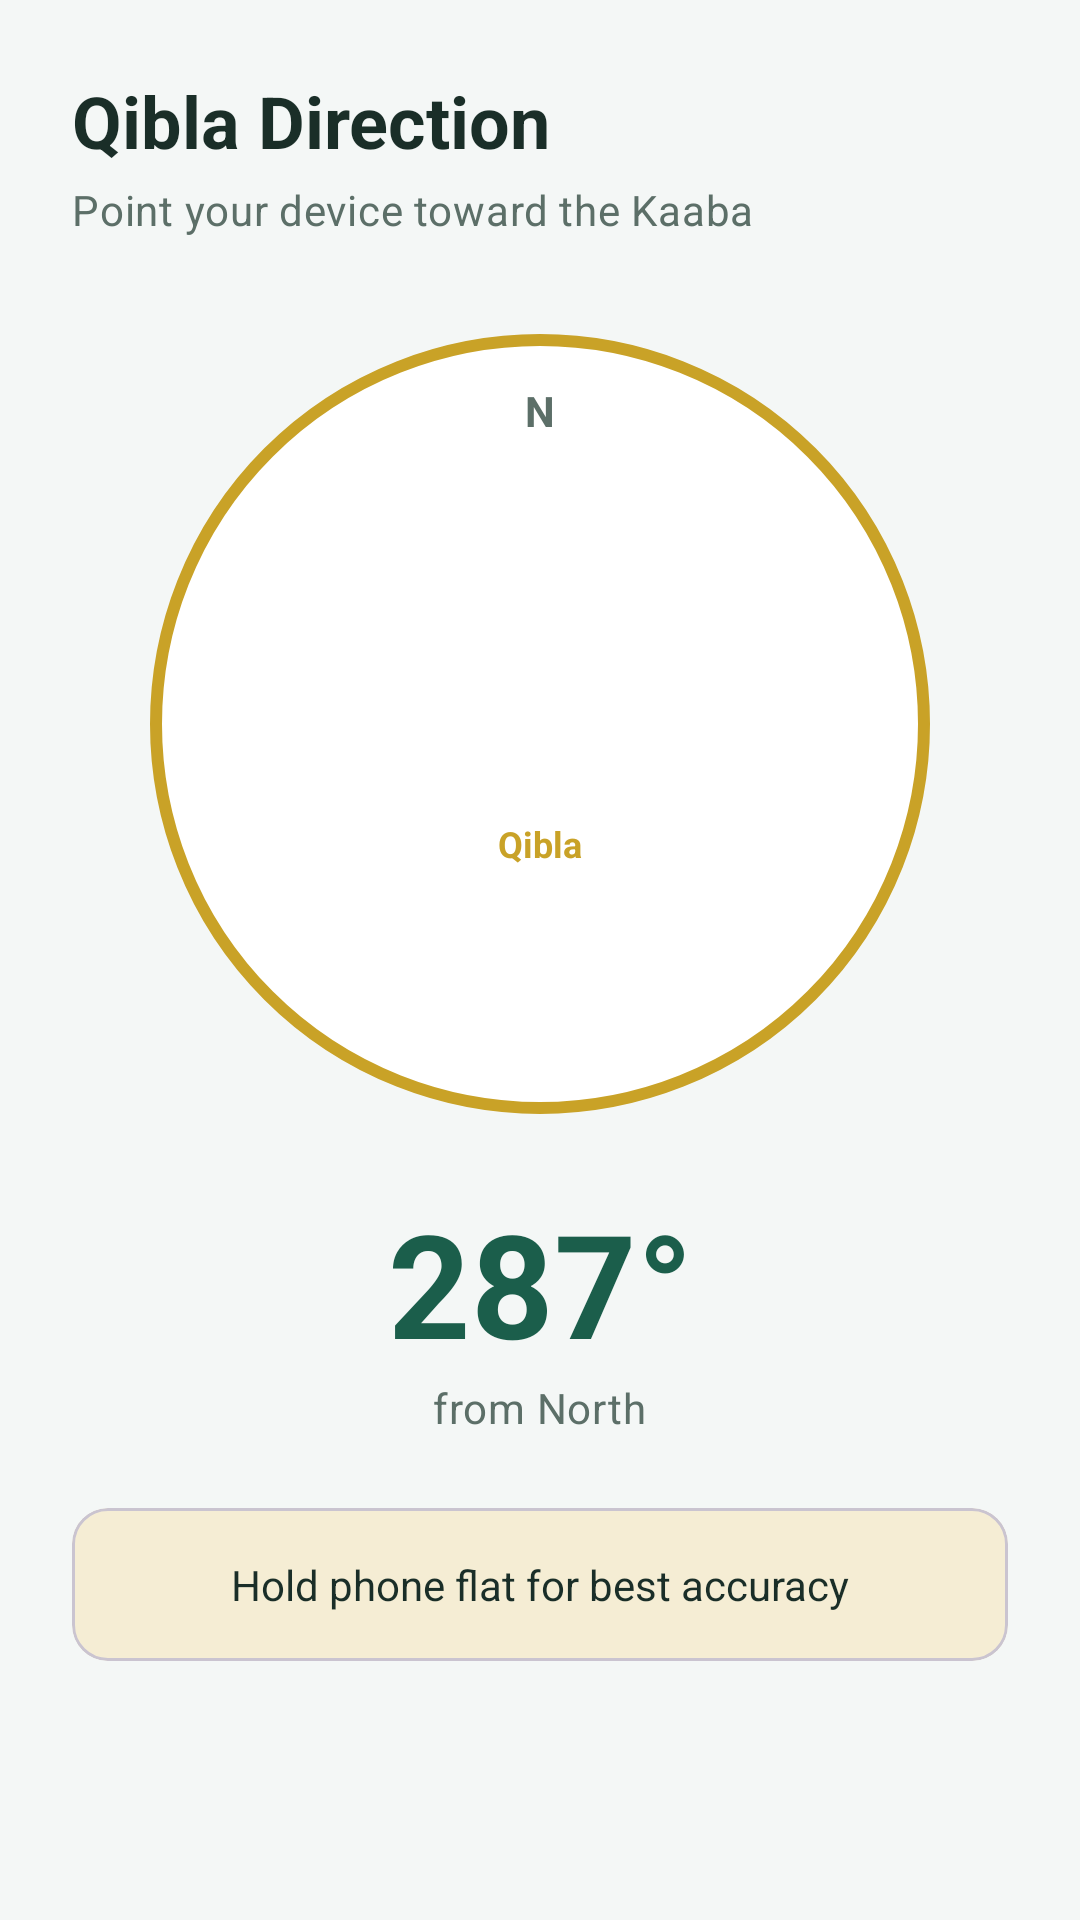

Here is an Android app screen rendered from its layout file. Give the layout XML and the strings, colors and styles it references.
<!-- AndroidManifest.xml: application theme Theme.PrayerTimeQiblaLocator -->
<!-- res/layout/fragment_qibla.xml -->
<?xml version="1.0" encoding="utf-8"?>
<androidx.constraintlayout.widget.ConstraintLayout xmlns:android="http://schemas.android.com/apk/res/android"
    xmlns:app="http://schemas.android.com/apk/res-auto"
    xmlns:tools="http://schemas.android.com/tools"
    android:layout_width="match_parent"
    android:layout_height="match_parent"
    android:background="@color/background"
    android:padding="@dimen/spacing_lg">

    <TextView
        android:id="@+id/text_qibla_title"
        android:layout_width="wrap_content"
        android:layout_height="wrap_content"
        android:text="@string/qibla_title"
        android:textAppearance="@style/TextAppearance.App.Headline"
        app:layout_constraintStart_toStartOf="parent"
        app:layout_constraintTop_toTopOf="parent" />

    <TextView
        android:id="@+id/text_qibla_subtitle"
        android:layout_width="0dp"
        android:layout_height="wrap_content"
        android:layout_marginTop="@dimen/spacing_xs"
        android:text="@string/qibla_subtitle"
        android:textAppearance="@style/TextAppearance.App.Body"
        app:layout_constraintEnd_toEndOf="parent"
        app:layout_constraintStart_toStartOf="parent"
        app:layout_constraintTop_toBottomOf="@id/text_qibla_title" />

    <FrameLayout
        android:id="@+id/frame_compass"
        android:layout_width="260dp"
        android:layout_height="260dp"
        android:layout_marginTop="@dimen/spacing_xl"
        android:background="@drawable/bg_qibla_compass"
        app:layout_constraintEnd_toEndOf="parent"
        app:layout_constraintStart_toStartOf="parent"
        app:layout_constraintTop_toBottomOf="@id/text_qibla_subtitle">

        <TextView
            android:layout_width="wrap_content"
            android:layout_height="wrap_content"
            android:layout_gravity="top|center_horizontal"
            android:layout_marginTop="16dp"
            android:text="N"
            android:textColor="@color/text_secondary"
            android:textSize="14sp"
            android:textStyle="bold" />

        <ImageView
            android:id="@+id/image_qibla_needle"
            android:layout_width="48dp"
            android:layout_height="120dp"
            android:layout_gravity="center"
            android:contentDescription="@string/qibla_title"
            android:src="@drawable/ic_nav_qibla"
            app:tint="@color/primary" />

        <TextView
            android:layout_width="wrap_content"
            android:layout_height="wrap_content"
            android:layout_gravity="center"
            android:layout_marginTop="40dp"
            android:text="Qibla"
            android:textColor="@color/accent_gold"
            android:textSize="12sp"
            android:textStyle="bold" />
    </FrameLayout>

    <TextView
        android:id="@+id/text_qibla_degrees"
        android:layout_width="wrap_content"
        android:layout_height="wrap_content"
        android:layout_marginTop="@dimen/spacing_lg"
        android:text="@string/qibla_degrees_sample"
        android:textColor="@color/primary"
        android:textSize="48sp"
        android:textStyle="bold"
        app:layout_constraintEnd_toEndOf="parent"
        app:layout_constraintStart_toStartOf="parent"
        app:layout_constraintTop_toBottomOf="@id/frame_compass" />

    <TextView
        android:id="@+id/text_qibla_direction_label"
        android:layout_width="wrap_content"
        android:layout_height="wrap_content"
        android:text="@string/qibla_direction_label"
        android:textAppearance="@style/TextAppearance.App.Body"
        app:layout_constraintEnd_toEndOf="parent"
        app:layout_constraintStart_toStartOf="parent"
        app:layout_constraintTop_toBottomOf="@id/text_qibla_degrees" />

    <com.google.android.material.card.MaterialCardView
        android:layout_width="0dp"
        android:layout_height="wrap_content"
        android:layout_marginTop="@dimen/spacing_lg"
        app:cardBackgroundColor="@color/accent_gold_light"
        app:cardCornerRadius="12dp"
        app:cardElevation="0dp"
        app:layout_constraintEnd_toEndOf="parent"
        app:layout_constraintStart_toStartOf="parent"
        app:layout_constraintTop_toBottomOf="@id/text_qibla_direction_label">

        <TextView
            android:id="@+id/text_qibla_hint"
            android:layout_width="match_parent"
            android:layout_height="wrap_content"
            android:gravity="center"
            android:padding="@dimen/spacing_md"
            android:text="@string/qibla_accuracy"
            android:textColor="@color/text_primary"
            android:textSize="14sp" />
    </com.google.android.material.card.MaterialCardView>

</androidx.constraintlayout.widget.ConstraintLayout>
<!-- resources referenced by this layout -->
<resources>
  <color name="accent_gold">#C9A227</color>
  <color name="accent_gold_light">#F5EDD4</color>
  <color name="background">#F4F7F6</color>
  <color name="primary">#1B5E4B</color>
  <color name="text_primary">#1A2E28</color>
  <color name="text_secondary">#5C6F68</color>
  <dimen name="spacing_lg">24dp</dimen>
  <dimen name="spacing_md">16dp</dimen>
  <dimen name="spacing_xl">32dp</dimen>
  <dimen name="spacing_xs">4dp</dimen>
  <!-- drawable bg_qibla_compass (drawable) -->
  <?xml version="1.0" encoding="utf-8"?>
  <shape xmlns:android="http://schemas.android.com/apk/res/android"
      android:shape="oval">
      <solid android:color="@color/surface" />
      <stroke
          android:width="4dp"
          android:color="@color/accent_gold" />
  </shape>
  <string name="qibla_accuracy">Hold phone flat for best accuracy</string>
  <string name="qibla_degrees_sample">287°</string>
  <string name="qibla_direction_label">from North</string>
  <string name="qibla_subtitle">Point your device toward the Kaaba</string>
  <string name="qibla_title">Qibla Direction</string>
  <style name="TextAppearance.App.Body" parent="TextAppearance.Material3.BodyMedium">
          <item name="android:textColor">@color/text_secondary</item>
      </style>
  <style name="TextAppearance.App.Headline" parent="TextAppearance.Material3.HeadlineSmall">
          <item name="android:textColor">@color/text_primary</item>
          <item name="android:textStyle">bold</item>
      </style>
  <style name="Theme.PrayerTimeQiblaLocator" parent="Base.Theme.PrayerTimeQiblaLocator" />
  <color name="surface">#FFFFFF</color>
  <style name="Base.Theme.PrayerTimeQiblaLocator" parent="Theme.Material3.DayNight.NoActionBar">
          <item name="colorPrimary">@color/primary</item>
          <item name="colorPrimaryDark">@color/primary_dark</item>
          <item name="colorSecondary">@color/accent_gold</item>
          <item name="android:colorBackground">@color/background</item>
          <item name="colorSurface">@color/surface</item>
          <item name="android:statusBarColor">@color/primary_dark</item>
          <item name="android:navigationBarColor">@color/surface</item>
          <item name="android:windowLightStatusBar" tools:targetApi="m">false</item>
      </style>
  <color name="primary_dark">#134036</color>
</resources>
